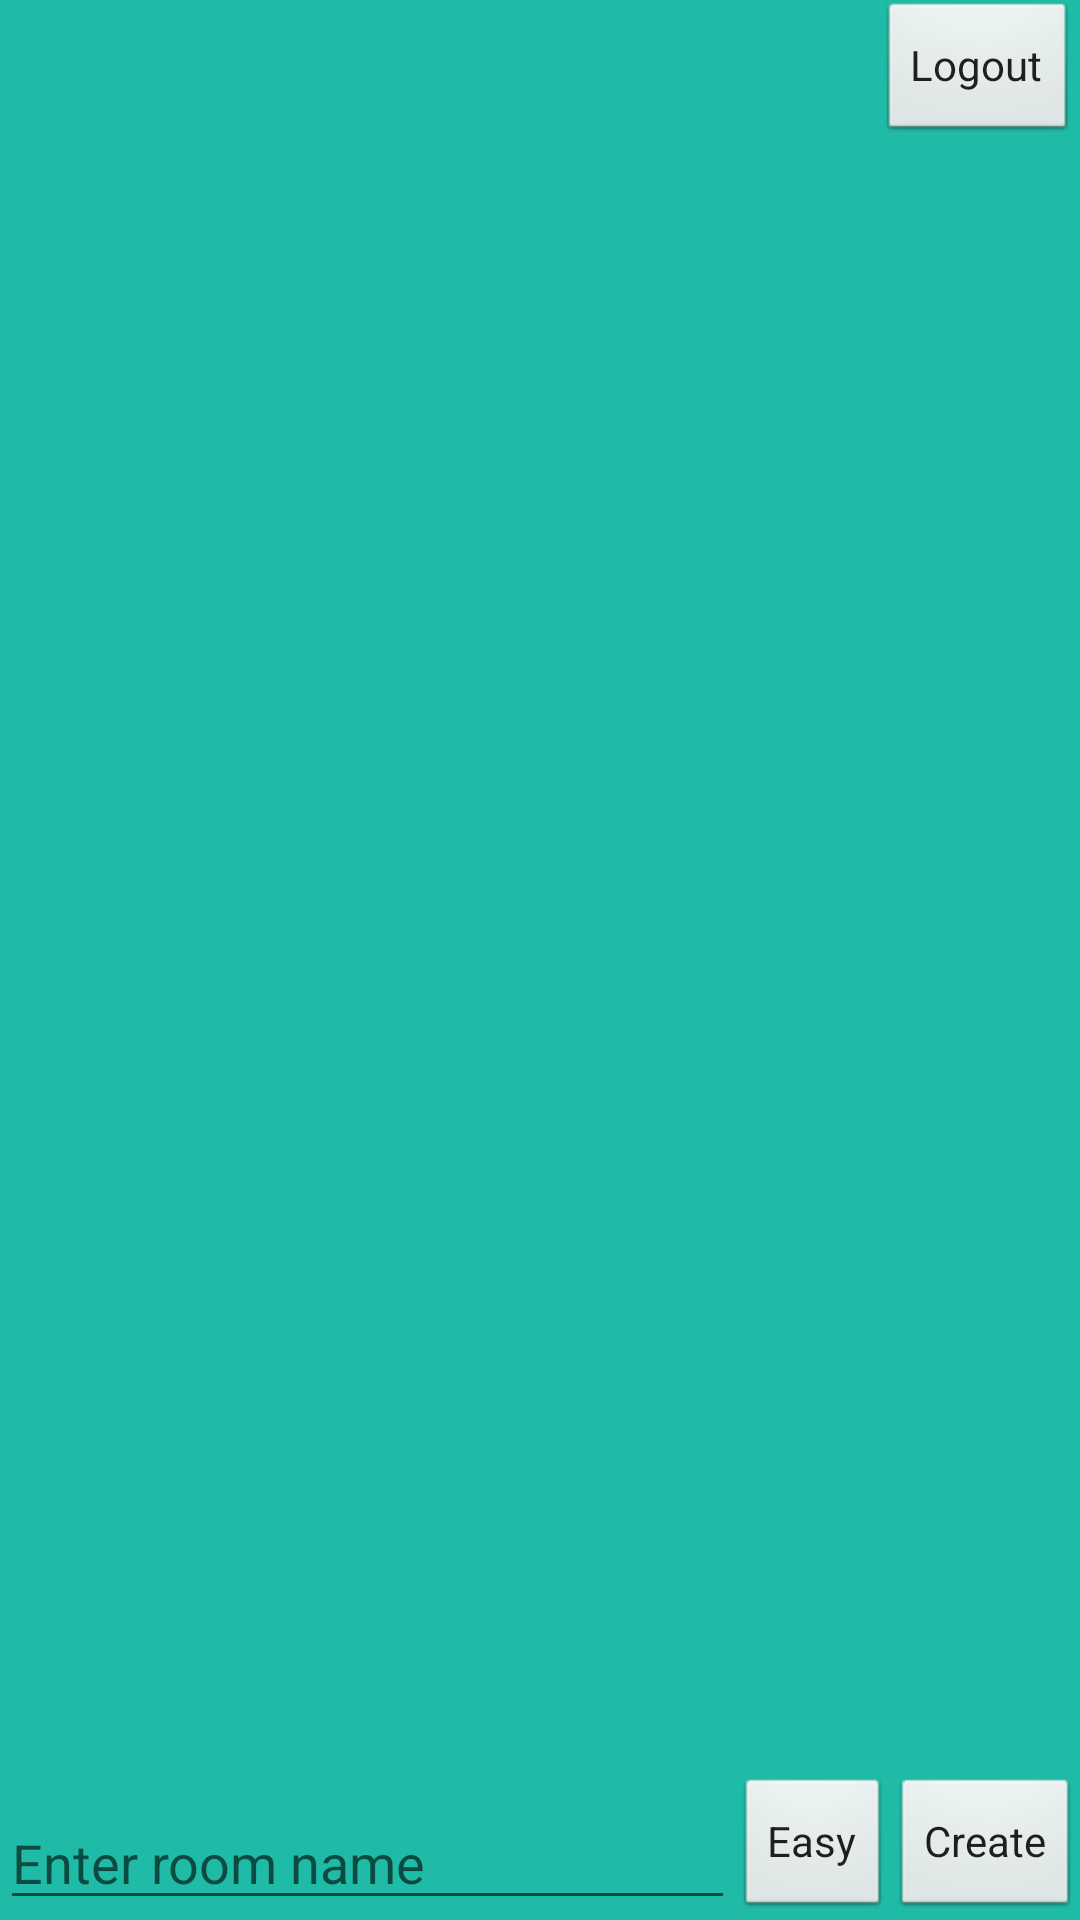

Produce the Android XML layout that renders to this screen, including the resource entries it uses.
<!-- AndroidManifest.xml: application theme Theme.CustomTheme.FullScreen -->
<!-- res/layout/fragment_multiplayer_menu.xml -->
<android.support.constraint.ConstraintLayout xmlns:android="http://schemas.android.com/apk/res/android"
                                             xmlns:tools="http://schemas.android.com/tools"
                                             android:layout_width="match_parent"
                                             android:layout_height="match_parent"
                                             xmlns:app="http://schemas.android.com/apk/res-auto"
                                             tools:context="com.utilfreedom.brainmath.MultiplayerMenuFragment"
                                             android:background="#1fbba6">

    
    <Button
        android:layout_width="wrap_content"
        android:layout_height="wrap_content"
        android:id="@+id/logoutBtn"
        android:text="Logout"
        android:background="@android:drawable/btn_default"
        app:layout_constraintTop_toTopOf="parent"
        app:layout_constraintRight_toRightOf="parent"
        android:layout_marginRight="1dp"
        android:gravity="center"
        android:layout_marginEnd="1dp"/>

    
        
        
        
        
        
        
        
        

    
        
        
        
        
        
        
        

    <android.support.v7.widget.RecyclerView
        android:overScrollMode="never"
        android:layout_width="0dp"
        android:layout_height="0dp"
        android:id="@+id/roomRV"
        app:layout_constraintTop_toBottomOf="@id/logoutBtn"
        app:layout_constraintLeft_toLeftOf="parent"
        app:layout_constraintRight_toRightOf="parent"
        app:layout_constraintBottom_toTopOf="@+id/roomNameET"
        android:scrollbars="vertical" />

    <Button
        android:layout_width="wrap_content"
        android:layout_height="wrap_content"
        android:id="@+id/createBtn"
        android:text="Create"
        android:background="@android:drawable/btn_default"
        android:gravity="center"
        app:layout_constraintBottom_toBottomOf="parent"
        app:layout_constraintRight_toRightOf="parent"/>

    <Button
        android:layout_width="wrap_content"
        android:layout_height="wrap_content"
        android:id="@+id/difficultyBtn"
        android:text="Easy"
        android:background="@android:drawable/btn_default"
        android:gravity="center"
        app:layout_constraintBottom_toBottomOf="parent"
        app:layout_constraintRight_toLeftOf="@id/createBtn"/>

    <EditText
        android:layout_width="0dp"
        android:layout_height="wrap_content"
        android:id="@+id/roomNameET"
        android:hint="Enter room name"
        app:layout_constraintBottom_toBottomOf="parent"
        app:layout_constraintLeft_toLeftOf="parent"
        app:layout_constraintRight_toLeftOf="@id/difficultyBtn"/>

</android.support.constraint.ConstraintLayout>
<!-- resources referenced by this layout -->
<resources>
  <!-- drawable s_61456: png bitmap (drawable, 13086 bytes) -->
  <style name="Theme.CustomTheme.FullScreen" parent="Theme.AppCompat.Light.NoActionBar">
          
          <item name="windowNoTitle">true</item>
          <item name="windowActionBar">false</item>
          <item name="android:windowFullscreen">true</item>
          <item name="android:windowContentOverlay">@null</item>
  
          <item name="android:scrollViewStyle">@style/Widget.CustomTheme.ScrollView</item>
  
          <item name="android:buttonStyle">@style/Widget.CustomTheme.ButtonBorderless</item>
      </style>
  <style name="Widget.CustomTheme.ScrollView" parent="android:Widget.ScrollView">
          <item name="android:overScrollMode">never</item>
      </style>
  <style name="Widget.CustomTheme.ButtonBorderless" parent="Theme.AppCompat.Light">
          <item name="android:buttonStyle">@style/Widget.AppCompat.Button.Borderless.Colored</item>
          <item name="android:minHeight">0dp</item>
          <item name="android:minWidth">0dp</item>
      </style>
</resources>
